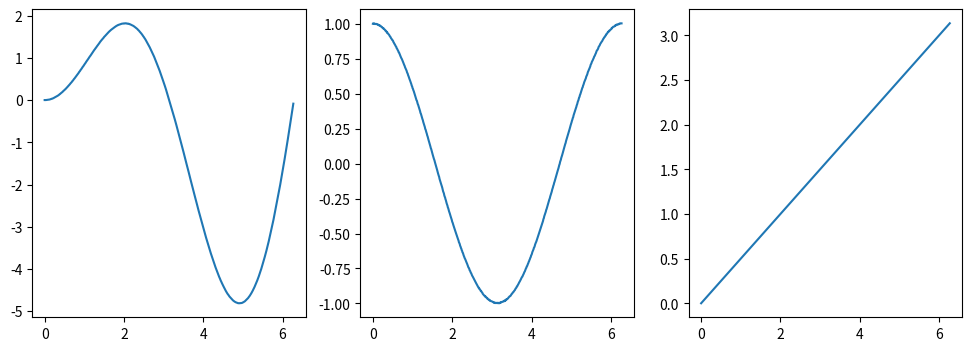

Python code for this plot:
#16-11-2022

#----------- Integrales numericas-------------

#Se resuelve utilizando el metodo del trapecio (calculando areas)

"""
    Ejercicio: 
    Calcular la integral para f(x) = 2x², en los limites x = [0,5]
    La integral debe dar (2/3)x³ [x=0,x=5] = 83.33333333333333
"""

import numpy as np
import matplotlib.pyplot as plt

def graficaGenerica(x,y):
    plt.figure()
    plt.plot(x,y,"o")
    plt.show()

limite_inferior = 0
limite_superior = 5
salto = 0.001
x = np.arange(limite_inferior, limite_superior + salto, salto)
y = 2 * (x ** 2)

integral_numerica = np.trapz(y,x)
print("teorico = 83.33333333333333")
print("numerico=", integral_numerica)

#graficaGenerica(x,y)



"""
Ejercicio:  
 a) graficar f1,f2,f3 en un mismo lienzo
 b) calcular las integrales de f1, f2 y f3 del dataFrame hoja1

"""
import pandas as pd
x = np.arange(0, 6.28, 0.01)
columna1 = x * np.sin(x) + 0.005 * np.random.rand(628)
columna2 = np.cos(x) + 0.005 * np.random.rand(628)
columna3 = x * 1/2
data = np.hstack((columna1.reshape(628,1), columna2.reshape(628,1), columna3.reshape(628,1)))
hoja1 = pd.DataFrame(data= data,
                     index= x,
                     columns= ["f1", "f2", "f3"])

print(hoja1)

plt.figure(figsize=(12,4))
for i in range(1,4):
    plt.subplot(1,3, i)
    x = hoja1.index
    y = hoja1.iloc[:,i-1]
    plt.plot(x, y)
plt.show()









